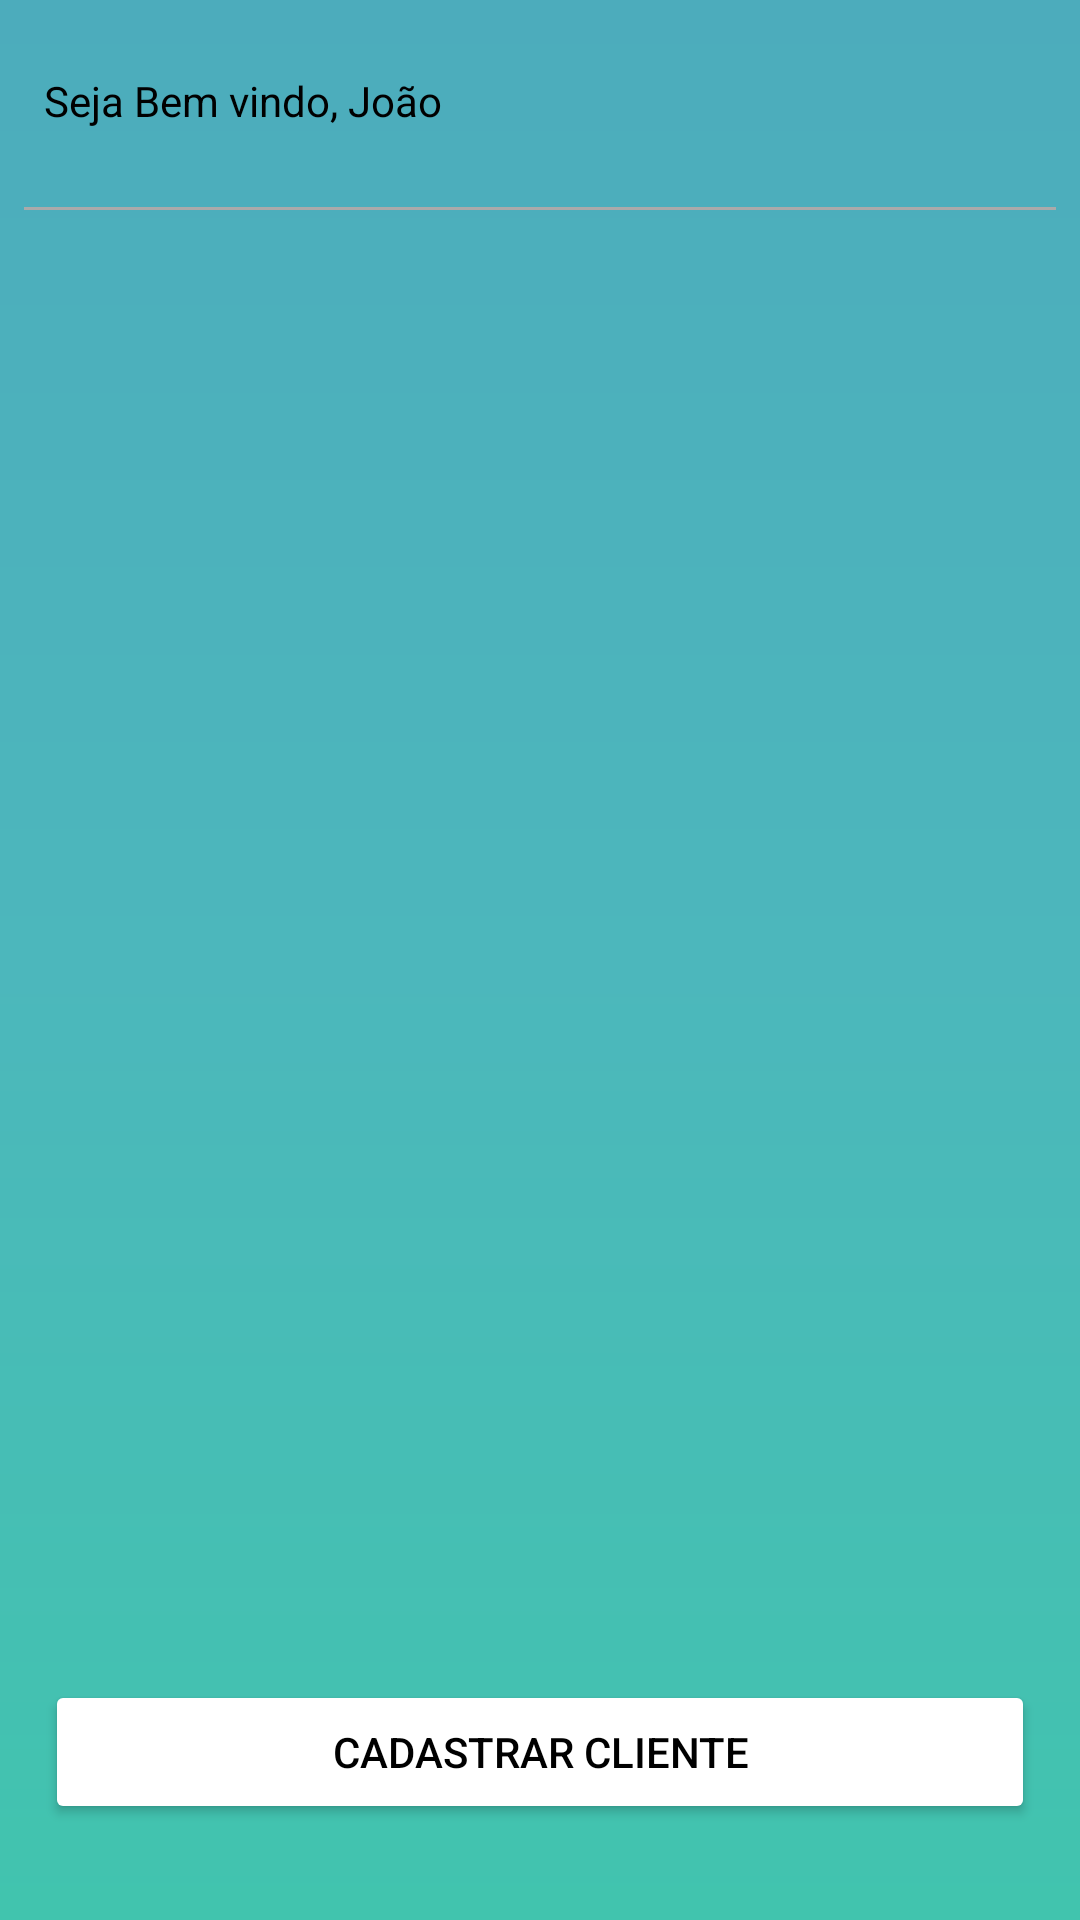

The Android layout XML behind this screen, and the referenced resources:
<!-- AndroidManifest.xml: application theme Theme.TrabalhoArquiteruraSistema -->
<!-- res/layout/activity_home_receptionist.xml -->
<?xml version="1.0" encoding="utf-8"?>
<androidx.constraintlayout.widget.ConstraintLayout xmlns:android="http://schemas.android.com/apk/res/android"
    xmlns:app="http://schemas.android.com/apk/res-auto"
    xmlns:tools="http://schemas.android.com/tools"
    android:layout_width="match_parent"
    android:layout_height="match_parent"
    android:background="@drawable/background"
    tools:context=".presentation.home.receptionist.HomeReceptionistActivity">

    <androidx.core.widget.NestedScrollView
        android:layout_width="match_parent"
        android:layout_height="match_parent"
        android:fillViewport="true">

        <androidx.constraintlayout.widget.ConstraintLayout
            android:layout_width="match_parent"
            android:layout_height="wrap_content"
            android:orientation="vertical">

            <View
                android:id="@+id/viewComponet"
                style="@style/ContainerComponents"
                android:layout_width="355dp"
                android:layout_height="37dp"
                android:layout_marginStart="8dp"
                android:layout_marginTop="16dp"
                android:layout_marginEnd="32dp"
                app:layout_constraintEnd_toEndOf="parent"
                app:layout_constraintStart_toStartOf="parent"
                app:layout_constraintTop_toTopOf="parent" />

            <TextView
                android:id="@+id/textView4"
                android:layout_width="wrap_content"
                android:layout_height="wrap_content"
                android:layout_marginStart="24dp"
                android:layout_marginTop="8dp"
                android:text="Seja Bem vindo, João"
                android:textColor="@color/black"
                app:layout_constraintStart_toStartOf="@+id/viewComponet"
                app:layout_constraintTop_toTopOf="@+id/viewComponet" />

            <View
                android:id="@+id/view2"
                android:layout_width="0dp"
                android:layout_height="1dp"
                android:layout_marginStart="8dp"
                android:layout_marginTop="16dp"
                android:layout_marginEnd="8dp"
                android:background="@android:color/darker_gray"
                app:layout_constraintEnd_toEndOf="parent"
                app:layout_constraintStart_toStartOf="parent"
                app:layout_constraintTop_toBottomOf="@+id/viewComponet" />

            <Button
                android:id="@+id/button_register_client"
                android:layout_width="0dp"
                android:layout_height="wrap_content"
                android:layout_marginStart="15dp"
                android:layout_marginEnd="15dp"
                android:layout_marginBottom="32dp"
                android:backgroundTint="@color/white"
                android:text="Cadastrar Cliente"
                android:textColor="@color/black"
                app:layout_constraintBottom_toBottomOf="parent"
                app:layout_constraintEnd_toEndOf="parent"
                app:layout_constraintStart_toStartOf="parent" />

            <androidx.recyclerview.widget.RecyclerView
                android:id="@+id/recycler_client"
                android:layout_width="0dp"
                android:layout_height="0dp"
                android:layout_marginTop="16dp"
                app:layoutManager="androidx.recyclerview.widget.LinearLayoutManager"
                app:layout_constraintBottom_toTopOf="@+id/button_register_client"
                app:layout_constraintEnd_toEndOf="parent"
                app:layout_constraintStart_toStartOf="parent"
                app:layout_constraintTop_toBottomOf="@+id/view2" />
        </androidx.constraintlayout.widget.ConstraintLayout>
    </androidx.core.widget.NestedScrollView>
</androidx.constraintlayout.widget.ConstraintLayout>
<!-- resources referenced by this layout -->
<resources>
  <color name="black">#FF000000</color>
  <color name="white">#FFFFFFFF</color>
  
      //background
  <!-- drawable background (drawable) -->
  <?xml version="1.0" encoding="utf-8"?>
  <shape xmlns:android="http://schemas.android.com/apk/res/android">
  
      <gradient
          android:startColor="@color/start_color"
          android:centerColor="@color/center_color"
          android:endColor="@color/end_color"
          android:angle="90"/>
  </shape>
  <style name="ContainerComponents">
          <item name="android:layout_width">match_parent</item>
          <item name="android:layout_height">450dp</item>
          <item name="android:background">@drawable/container_components</item>
          <item name="android:layout_marginTop">70dp</item>
          <item name="android:layout_marginRight">20dp</item>
          <item name="android:layout_marginLeft">20dp</item>
  
      </style>
  <style name="Theme.TrabalhoArquiteruraSistema" parent="Theme.MaterialComponents.DayNight.NoActionBar">
          
          <item name="colorPrimary">@color/purple_500</item>
          <item name="colorPrimaryVariant">@color/purple_700</item>
          <item name="colorOnPrimary">@color/white</item>
          
          <item name="colorSecondary">@color/teal_200</item>
          <item name="colorSecondaryVariant">@color/teal_700</item>
          <item name="colorOnSecondary">@color/black</item>
          
          <item name="android:statusBarColor">?attr/colorPrimaryVariant</item>
          
      </style>
  <color name="start_color">#41C4AE</color>
  <color name="center_color">#4CB7BC</color>
  <color name="end_color">#4CACBC</color>
  <color name="purple_500">#4CACBC</color>
  <color name="purple_700">#4CACBC</color>
  <color name="teal_200">#FF03DAC5</color>
  <color name="teal_700">#FF018786</color>
</resources>
